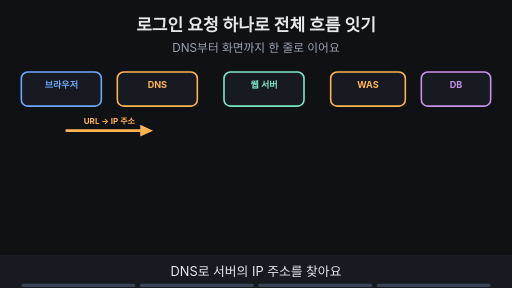
t = 0.00 s
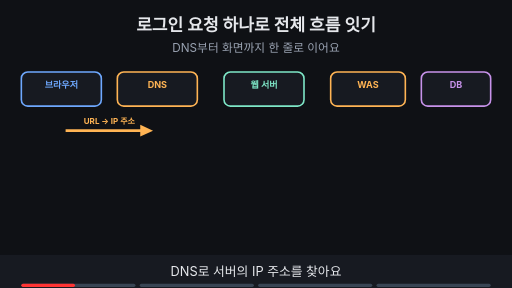
t = 1.88 s
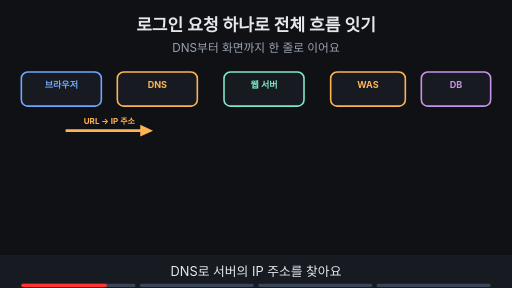
t = 3.00 s
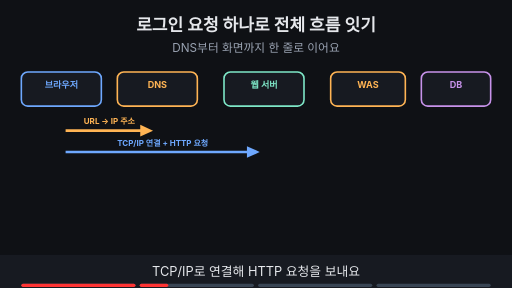
t = 5.00 s
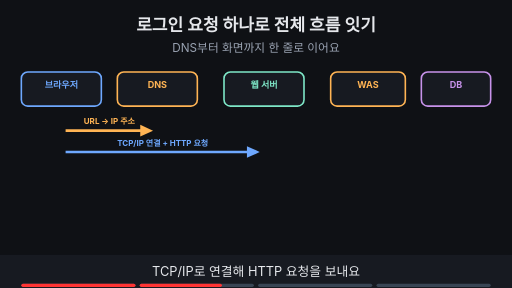
t = 6.88 s
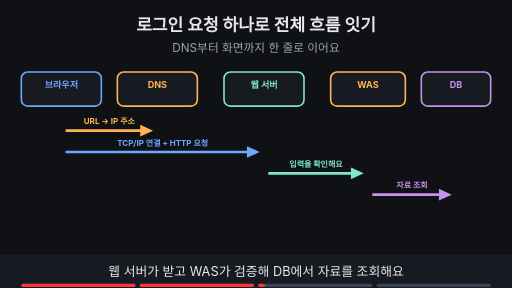
t = 8.24 s

The animated SVG that drew these frames (rendered in a browser with its animation timeline set to each time). Animation: 12 SMIL elements (animate=12); frames cover the first 8.24 s, repeats indefinitely.

<svg xmlns="http://www.w3.org/2000/svg" viewBox="0 0 960 540" width="960" height="540" font-family="-apple-system,'Apple SD Gothic Neo','Segoe UI',sans-serif">
<title>로그인 요청 하나로 전체 흐름 잇기</title>
<rect width="960" height="540" fill="#0f1115"/>
<text x="480" y="58" text-anchor="middle" font-size="32" font-weight="700" fill="#e6e8ec">로그인 요청 하나로 전체 흐름 잇기</text>
<text x="480" y="98" text-anchor="middle" font-size="22" fill="#9aa3b2">DNS부터 화면까지 한 줄로 이어요</text>
<rect x="40" y="135" width="150" height="64" rx="12" fill="#171a21" stroke="#6ea8fe" stroke-width="3"/><text x="115.0" y="165" text-anchor="middle" font-size="17" font-weight="700" fill="#6ea8fe">브라우저</text><rect x="220" y="135" width="150" height="64" rx="12" fill="#171a21" stroke="#ffb454" stroke-width="3"/><text x="295.0" y="165" text-anchor="middle" font-size="17" font-weight="700" fill="#ffb454">DNS</text><rect x="420" y="135" width="150" height="64" rx="12" fill="#171a21" stroke="#7ee7c7" stroke-width="3"/><text x="495.0" y="165" text-anchor="middle" font-size="17" font-weight="700" fill="#7ee7c7">웹 서버</text><rect x="620" y="135" width="140" height="64" rx="12" fill="#171a21" stroke="#ffb454" stroke-width="3"/><text x="690.0" y="165" text-anchor="middle" font-size="17" font-weight="700" fill="#ffb454">WAS</text><rect x="790" y="135" width="130" height="64" rx="12" fill="#171a21" stroke="#c792ea" stroke-width="3"/><text x="855.0" y="165" text-anchor="middle" font-size="17" font-weight="700" fill="#c792ea">DB</text><g><line x1="123" y1="245" x2="271" y2="245" stroke="#ffb454" stroke-width="5"/><polygon points="287,245 263,234 263,256" fill="#ffb454"/><text x="205.0" y="233" text-anchor="middle" font-size="15" font-weight="700" fill="#ffb454">URL → IP 주소</text></g><g opacity="0"><animate attributeName="opacity" values="0;0;1;1" keyTimes="0;0.250;0.265;1" dur="16s" repeatCount="indefinite"/><line x1="123" y1="285" x2="471" y2="285" stroke="#6ea8fe" stroke-width="5"/><polygon points="487,285 463,274 463,296" fill="#6ea8fe"/><text x="305.0" y="273" text-anchor="middle" font-size="15" font-weight="700" fill="#6ea8fe">TCP/IP 연결 + HTTP 요청</text></g><g opacity="0"><animate attributeName="opacity" values="0;0;1;1" keyTimes="0;0.500;0.515;1" dur="16s" repeatCount="indefinite"/><line x1="503" y1="325" x2="666" y2="325" stroke="#7ee7c7" stroke-width="5"/><polygon points="682,325 658,314 658,336" fill="#7ee7c7"/><text x="592.5" y="313" text-anchor="middle" font-size="15" font-weight="700" fill="#7ee7c7">입력을 확인해요</text><line x1="698" y1="365" x2="831" y2="365" stroke="#c792ea" stroke-width="5"/><polygon points="847,365 823,354 823,376" fill="#c792ea"/><text x="772.5" y="353" text-anchor="middle" font-size="15" font-weight="700" fill="#c792ea">자료 조회</text></g><g opacity="0"><animate attributeName="opacity" values="0;0;1;1" keyTimes="0;0.750;0.765;1" dur="16s" repeatCount="indefinite"/><line x1="840" y1="420" x2="131" y2="420" stroke="#ffb454" stroke-width="5"/><polygon points="115,420 139,409 139,431" fill="#ffb454"/><text x="480" y="408" text-anchor="middle" font-size="17" font-weight="700" fill="#ffb454">응답: HTML 또는 JSON → 브라우저가 화면으로</text></g><g opacity="0"><animate attributeName="opacity" values="0;0;1;1" keyTimes="0;0.750;0.765;1" dur="16s" repeatCount="indefinite"/><rect x="289" y="440" width="381" height="31" rx="16" fill="#0f1115" stroke="#9aa3b2" stroke-width="2"/><text x="480" y="461.4" text-anchor="middle" font-size="15" font-weight="700" fill="#9aa3b2">HTTPS여도 TLS 처리 지점에 따라 보호 구간이 달라요</text></g>
<rect x="0" y="478" width="960" height="62" fill="#171a21"/>
<g opacity="1"><animate attributeName="opacity" values="1;1;0;0" keyTimes="0;0.235;0.250;1" dur="16s" repeatCount="indefinite"/><text x="480" y="518" text-anchor="middle" font-size="24" fill="#e6e8ec">DNS로 서버의 IP 주소를 찾아요</text></g>
<g opacity="0"><animate attributeName="opacity" values="0;0;1;1;0;0" keyTimes="0;0.250;0.265;0.485;0.500;1" dur="16s" repeatCount="indefinite"/><text x="480" y="518" text-anchor="middle" font-size="24" fill="#e6e8ec">TCP/IP로 연결해 HTTP 요청을 보내요</text></g>
<g opacity="0"><animate attributeName="opacity" values="0;0;1;1;0;0" keyTimes="0;0.500;0.515;0.735;0.750;1" dur="16s" repeatCount="indefinite"/><text x="480" y="518" text-anchor="middle" font-size="24" fill="#e6e8ec">웹 서버가 받고 WAS가 검증해 DB에서 자료를 조회해요</text></g>
<g opacity="0"><animate attributeName="opacity" values="0;0;1;1" keyTimes="0;0.750;0.765;1" dur="16s" repeatCount="indefinite"/><text x="480" y="518" text-anchor="middle" font-size="24" fill="#e6e8ec">응답을 받은 브라우저가 화면을 만들어요</text></g>

<g aria-label="재생 진행 막대" data-stage-count="4"><g class="progress-segment" data-stage="1"><rect x="40" y="532" width="214" height="6" rx="3" fill="#394554"/><rect x="40" y="532" width="0" height="6" rx="3" fill="#ff3434"><animate attributeName="width" values="0;214;214" keyTimes="0;0.250000;1" dur="16s" repeatCount="indefinite"/></rect></g><g class="progress-segment" data-stage="2"><rect x="262" y="532" width="214" height="6" rx="3" fill="#394554"/><rect x="262" y="532" width="0" height="6" rx="3" fill="#ff3434"><animate attributeName="width" values="0;0;214;214" keyTimes="0;0.250000;0.500000;1" dur="16s" repeatCount="indefinite"/></rect></g><g class="progress-segment" data-stage="3"><rect x="484" y="532" width="214" height="6" rx="3" fill="#394554"/><rect x="484" y="532" width="0" height="6" rx="3" fill="#ff3434"><animate attributeName="width" values="0;0;214;214" keyTimes="0;0.500000;0.750000;1" dur="16s" repeatCount="indefinite"/></rect></g><g class="progress-segment" data-stage="4"><rect x="706" y="532" width="214" height="6" rx="3" fill="#394554"/><rect x="706" y="532" width="0" height="6" rx="3" fill="#ff3434"><animate attributeName="width" values="0;0;214" keyTimes="0;0.750000;1" dur="16s" repeatCount="indefinite"/></rect></g></g></svg>
